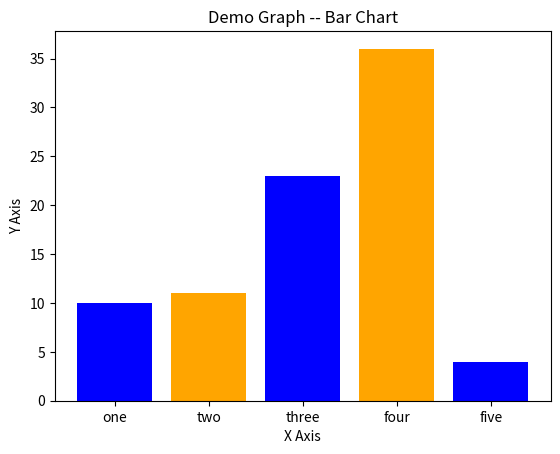

Source code (Python):
import matplotlib.pyplot as plt

left = [1, 2, 3, 4, 5]
height = [10, 11, 23, 36, 4]

tick_label = ['one', 'two', 'three', 'four', 'five']

plt.bar(left, height, tick_label = tick_label, width= 0.8, color = ['blue', 'orange'])

# plt.plot(x, y, color='green', linestyle='dashed', linewidth=3, marker='o', markerfacecolor='blue', markersize=12)

# plt.ylim(1, 8)
# plt.xlim(1, 8)

# x2 = [1, 2, 3, 4]
# y2 = [1, 2, 3, 4]

# plt.plot(x2, y2, label = 'Line 2')

plt.xlabel('X Axis')
plt.ylabel('Y Axis')
plt.title('Demo Graph -- Bar Chart')

# plt.legend()

plt.show()